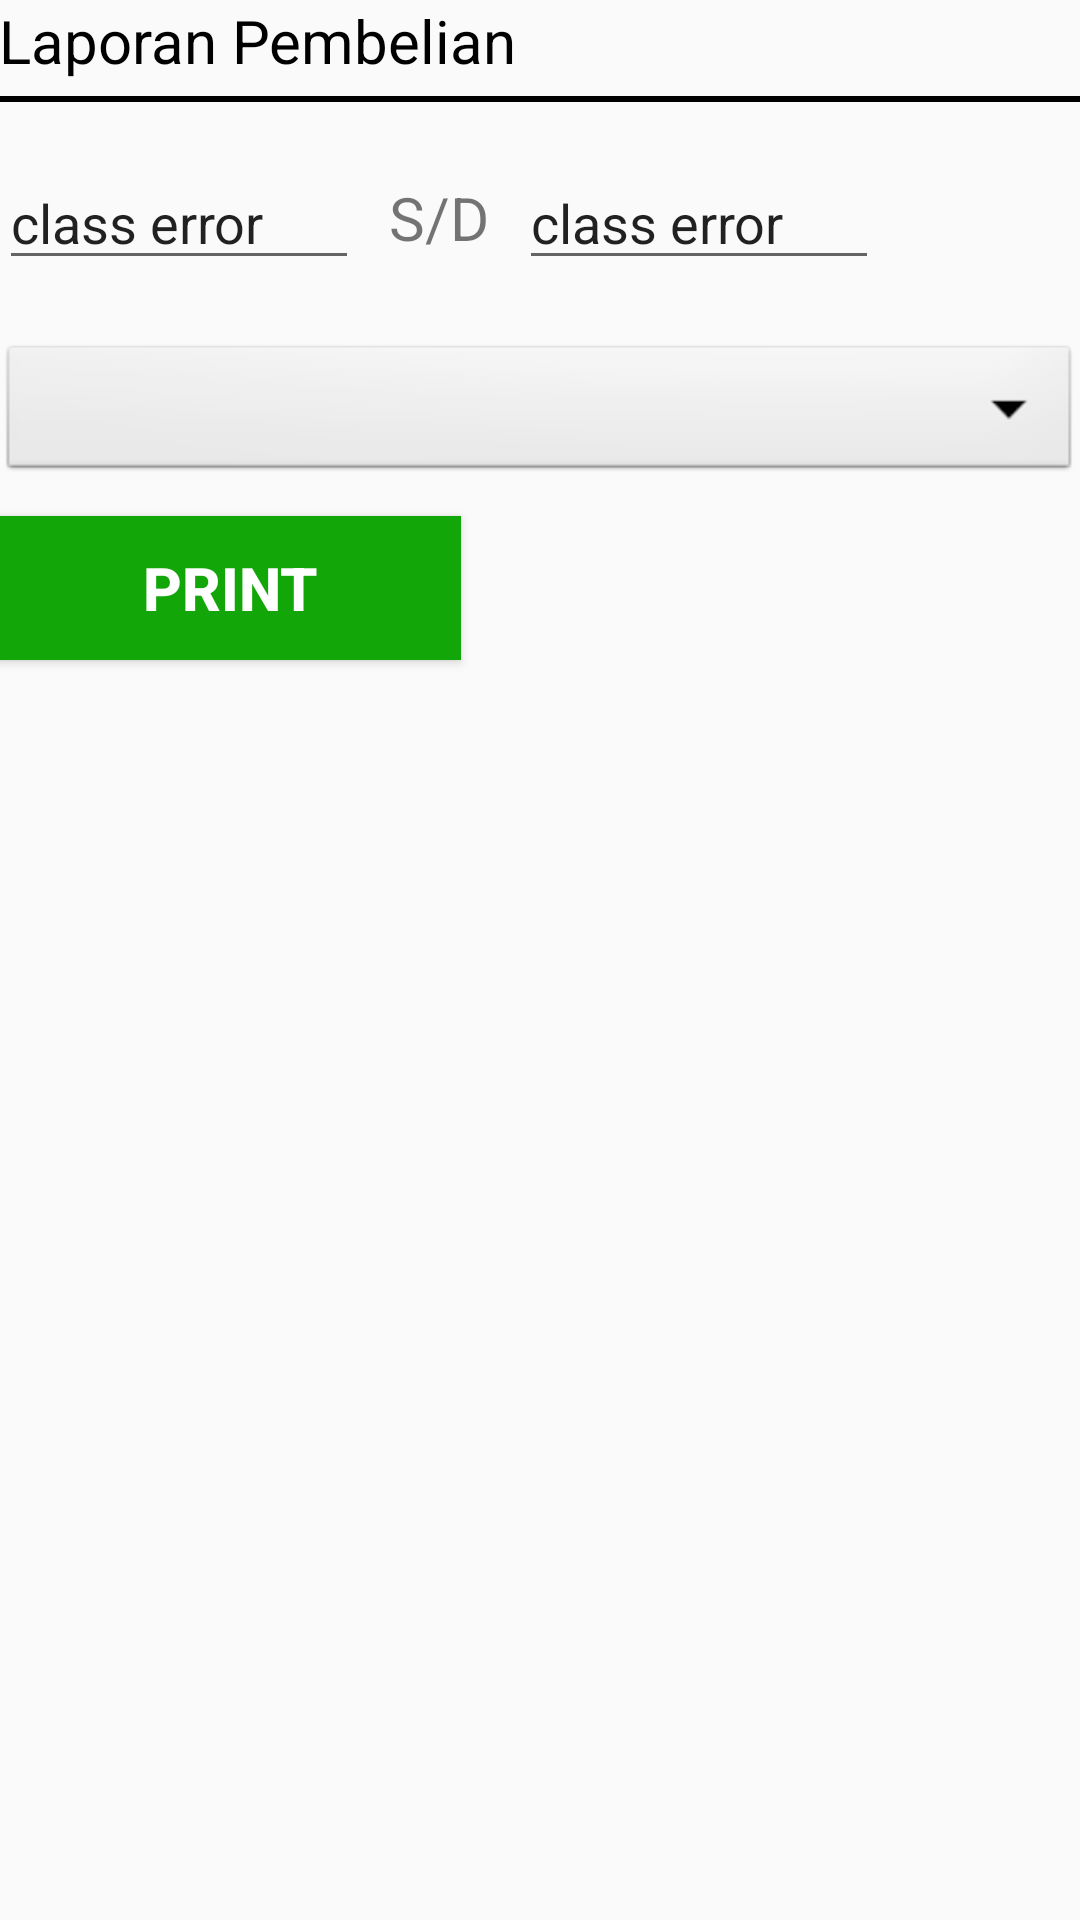

Produce the Android XML layout that renders to this screen, including the resource entries it uses.
<!-- AndroidManifest.xml: application theme AppTheme -->
<!-- res/layout/activity_mainpembelian.xml -->
<RelativeLayout xmlns:android="http://schemas.android.com/apk/res/android"
    xmlns:tools="http://schemas.android.com/tools" android:layout_width="match_parent"
    android:layout_height="match_parent" android:paddingLeft="@dimen/activity_horizontal_margin"
    android:paddingRight="@dimen/activity_horizontal_margin"
    android:paddingTop="@dimen/activity_vertical_margin"
    android:paddingBottom="@dimen/activity_vertical_margin"
    tools:context="com.global.winsoftandroidextension.MainMenu.mainpembelian">

    <LinearLayout
        android:layout_width="wrap_content"
        android:layout_height="wrap_content"
        android:id="@+id/lltitle">
        <TextView
            android:layout_width="wrap_content"
            android:layout_height="wrap_content"
            android:text="Laporan Pembelian"
            android:textSize="20dp"
            android:textColor="#000000"/>
    </LinearLayout>
    <View
        android:layout_width="match_parent"
        android:layout_height="2dp"
        android:layout_marginTop="5sp"
        android:layout_below="@+id/lltitle"
        android:background="#000000"/>
    <LinearLayout
        android:layout_width="match_parent"
        android:layout_height="wrap_content"
        android:orientation="horizontal"
        android:layout_below="@+id/lltitle"
        android:layout_marginTop="25sp"
        android:layout_alignParentEnd="true"
        android:layout_alignParentStart="true"
        android:id="@+id/linearLayout3">
        <EditText
            android:layout_width="120dp"
            android:layout_height="wrap_content"
            android:inputType="date"
            android:ems="10"
            android:id="@+id/dt1"
            android:focusable="false"
            android:text="class error"
            android:layout_gravity="left"
            android:layout_alignParentStart="true" />
        <TextView
            android:layout_width="wrap_content"
            android:layout_height="wrap_content"
            android:layout_marginLeft="10sp"
            android:layout_marginRight="10sp"
            android:text="S/D"
            android:layout_gravity="center"
            android:textSize="20dp"/>
        <EditText
            android:layout_width="120dp"
            android:layout_height="wrap_content"
            android:inputType="date"
            android:ems="10"
            android:id="@+id/dt2"
            android:focusable="false"
            android:text="class error"
            android:layout_gravity="right"
            android:layout_alignParentStart="true" />
    </LinearLayout>
    <Spinner
        android:id="@+id/spinner1"
        android:layout_width="match_parent"
        android:layout_height="wrap_content"
        android:background="@android:drawable/btn_dropdown"
        android:layout_marginTop="20sp"
        android:spinnerMode="dropdown"
        android:layout_below="@+id/linearLayout3"
        android:layout_alignParentStart="true" />
    <Button
        android:layout_width="154dp"
        android:layout_height="wrap_content"
        android:layout_marginRight="10dp"
        android:layout_marginTop="10dp"
        android:background="#ff13a609"
        android:textColor="#ffffff"
        android:textStyle="bold"
        android:textSize="20sp"
        android:id="@+id/btnprint"
        android:layout_below="@+id/spinner1"
        android:text="Print"
        android:layout_gravity="right"
        android:layout_centerVertical="true"
        android:layout_alignParentStart="true" />


</RelativeLayout>
<!-- resources referenced by this layout -->
<resources>
  <style name="AppTheme" parent="Theme.AppCompat.Light.DarkActionBar">
          
      </style>
</resources>
